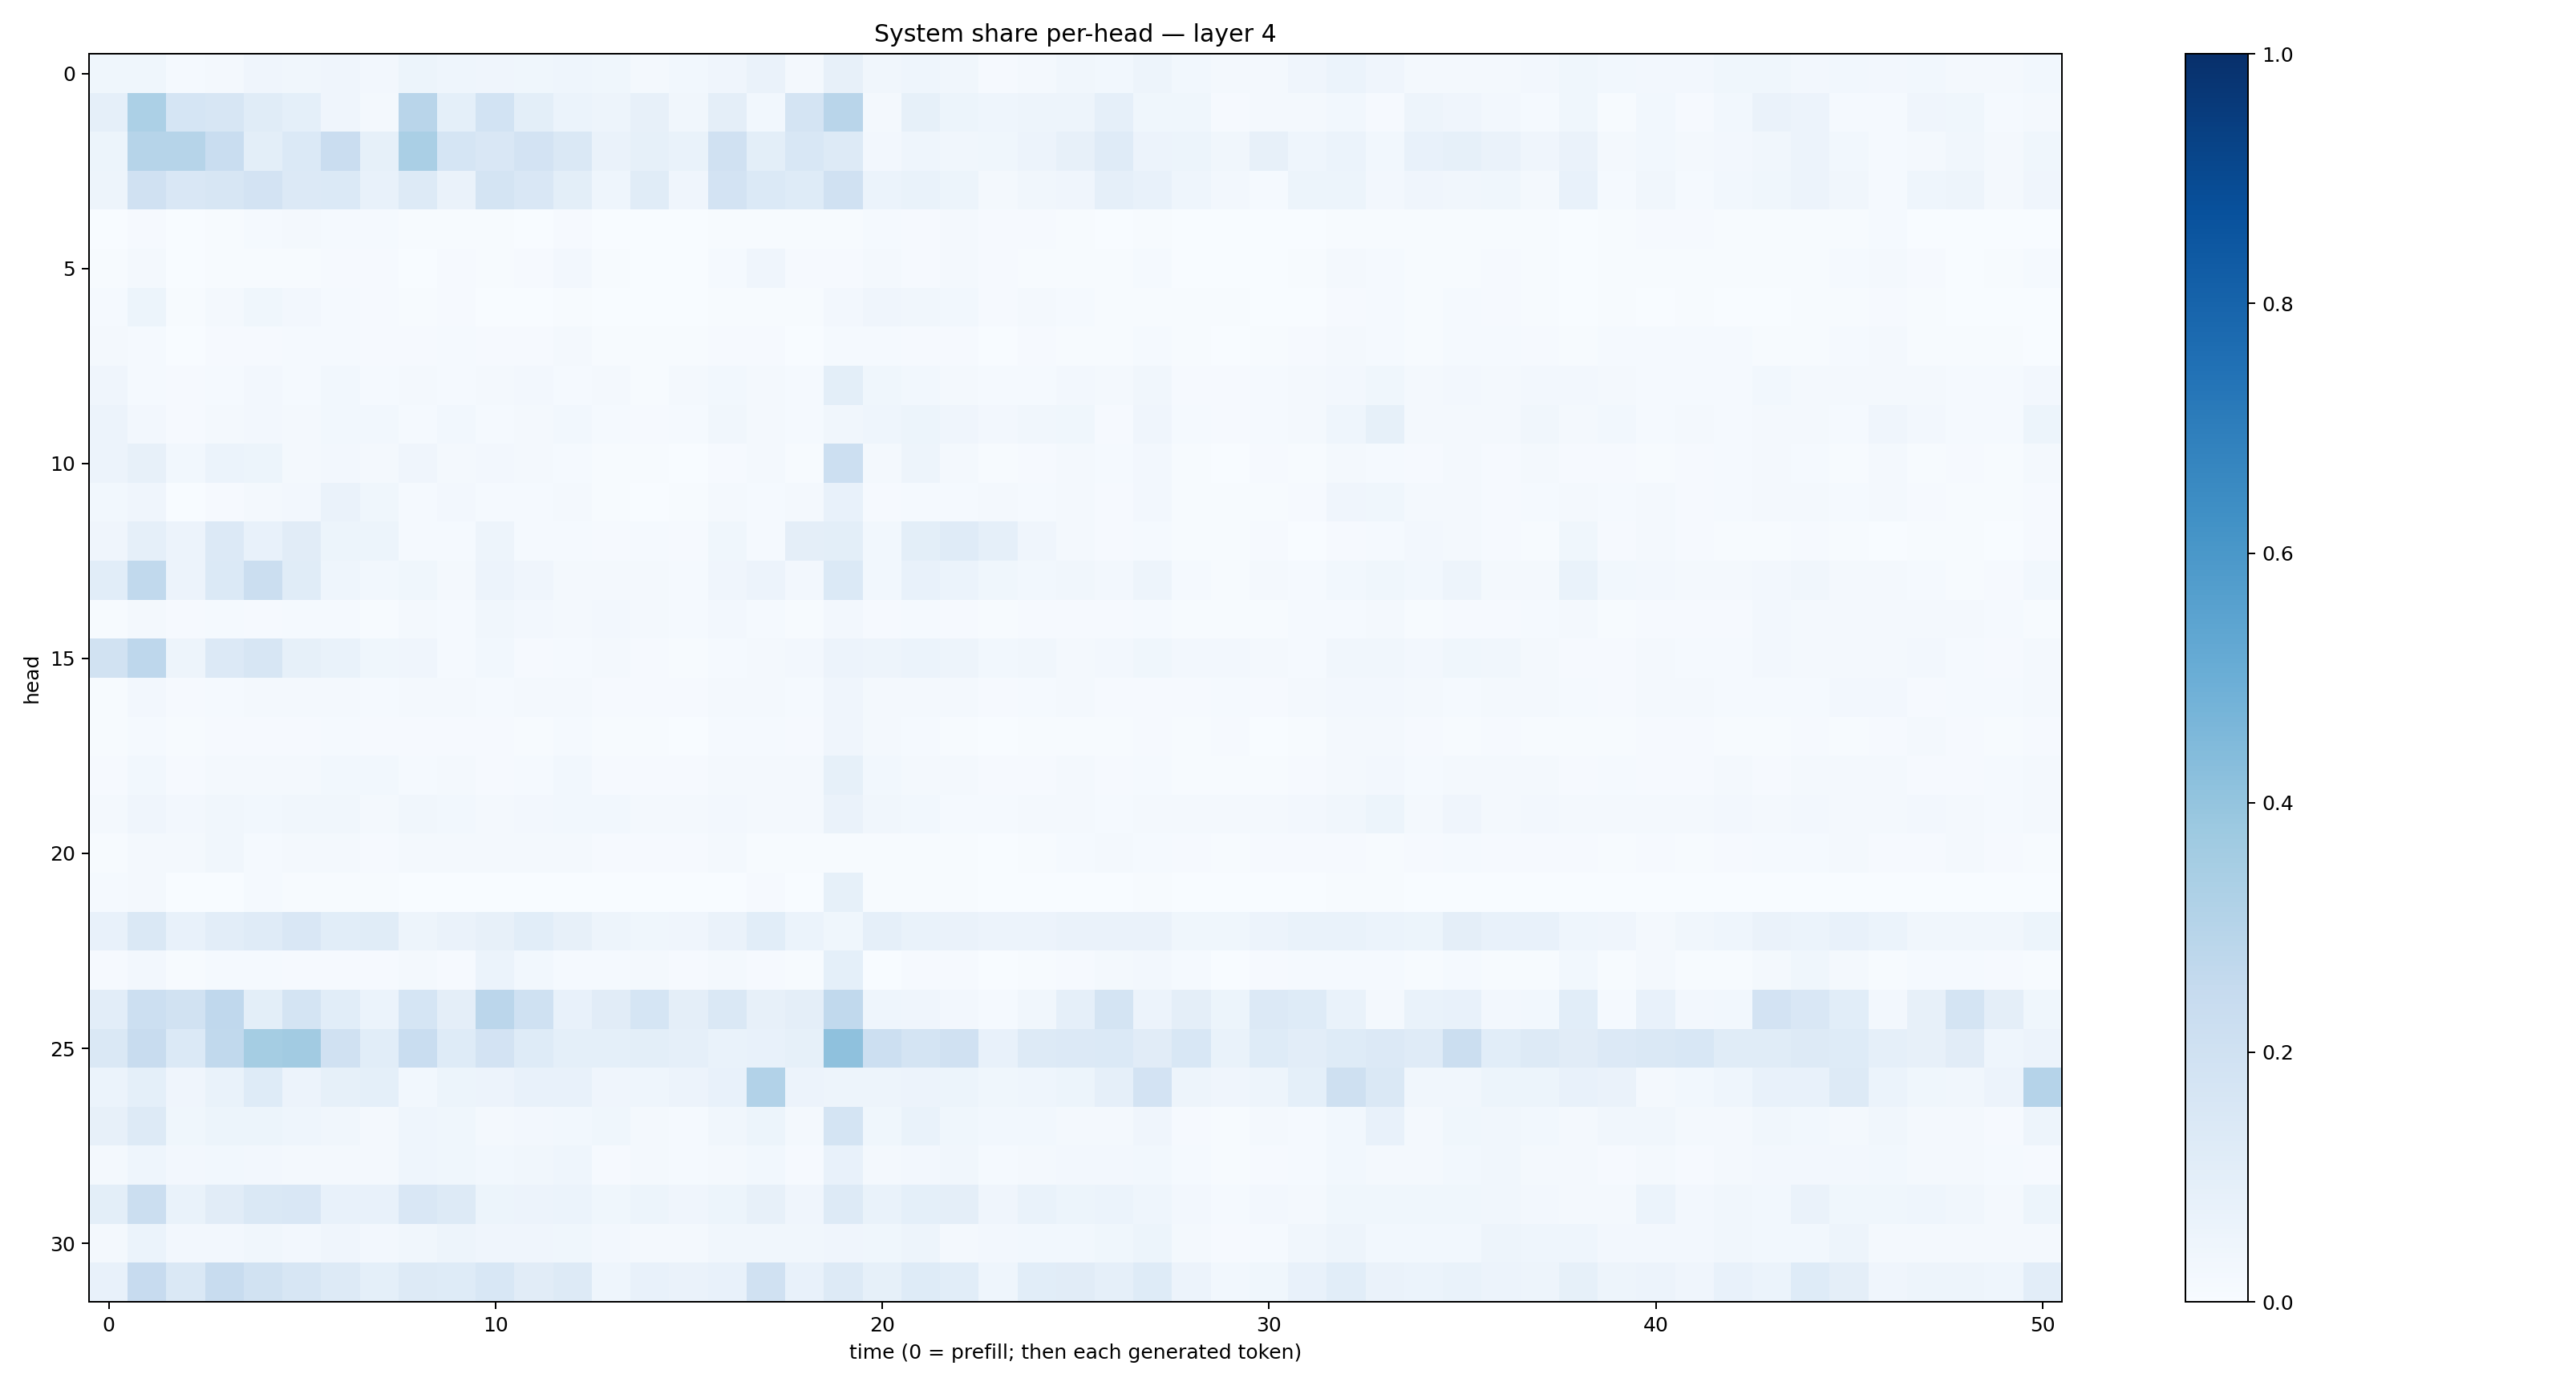

Values plotted in this chart, from the file beside it:
0.035758846, 0.035861127, 0.013272342, 0.022967223, 0.041992713, 0.033779874, 0.03999672, 0.026388748, 0.05083708, 0.044733644, 0.040025342, 0.035694696, 0.045559064, 0.03792887, 0.017102655, 0.030456223, 0.042032983, 0.06435395, 0.020177642, 0.08164227, 0.032742433, 0.04459978, 0.031528115, 0.009273506
0.08962, 0.329, 0.1685, 0.1615, 0.1135, 0.09323, 0.04032, 0.02085, 0.2926, 0.09081, 0.1845, 0.09913, 0.06053, 0.04929, 0.07856, 0.03495, 0.09656, 0.03079, 0.1732, 0.2912, 0.01657, 0.08365, 0.05321, 0.04309
0.05109, 0.2973, 0.2985, 0.2309, 0.09769, 0.1387, 0.2289, 0.08515, 0.3363, 0.1702, 0.1506, 0.1798, 0.1426, 0.06386, 0.0837, 0.06928, 0.1988, 0.09794, 0.1529, 0.1283, 0.02441, 0.04456, 0.03485, 0.03894
0.04865, 0.1975, 0.149, 0.1611, 0.1824, 0.1345, 0.139, 0.07064, 0.1287, 0.06346, 0.1753, 0.1508, 0.101, 0.04309, 0.1145, 0.04003, 0.1813, 0.1383, 0.1248, 0.1977, 0.06233, 0.06693, 0.05321, 0.01693
0.003479, 0.01039, 0.002125, 0.004974, 0.01199, 0.01655, 0.01245, 0.01416, 0.004887, 0.00579, 0.004838, 0.003364, 0.01054, 0.003189, 0.001585, 0.002276, 0.006896, 0.006284, 0.007284, 0.007567, 0.01296, 0.01091, 0.01739, 0.008172
0.004753, 0.01769, 0.002584, 0.006961, 0.007757, 0.005621, 0.01039, 0.009228, 0.003718, 0.008744, 0.006263, 0.008794, 0.02431, 0.003924, 0.002435, 0.003062, 0.01236, 0.03935, 0.01148, 0.01133, 0.02036, 0.009979, 0.01942, 0.007896
0.01313, 0.05408, 0.006838, 0.02244, 0.03739, 0.02386, 0.01359, 0.01078, 0.007349, 0.008211, 0.00339, 0.00215, 0.006514, 0.00168, 0.001887, 0.001937, 0.005108, 0.006479, 0.005417, 0.02404, 0.04183, 0.0342, 0.0286, 0.008117
0.01693, 0.01392, 0.003553, 0.009431, 0.008081, 0.01451, 0.01449, 0.01108, 0.008494, 0.01272, 0.007825, 0.008285, 0.01645, 0.005616, 0.005135, 0.00581, 0.01158, 0.00839, 0.003358, 0.0118, 0.01314, 0.007987, 0.00848, 0.003424
0.04006, 0.01463, 0.009053, 0.0151, 0.02492, 0.01555, 0.02869, 0.01368, 0.01761, 0.01194, 0.01969, 0.02361, 0.01491, 0.01807, 0.00757, 0.01576, 0.02897, 0.01658, 0.01377, 0.09982, 0.0367, 0.02848, 0.01748, 0.01299
0.05821, 0.02552, 0.01064, 0.01569, 0.02534, 0.0168, 0.03011, 0.02787, 0.01485, 0.02753, 0.01314, 0.0194, 0.02765, 0.01429, 0.008264, 0.01351, 0.03231, 0.02187, 0.01248, 0.03184, 0.04687, 0.05438, 0.04171, 0.02608
0.05667, 0.08003, 0.02912, 0.06159, 0.0539, 0.02249, 0.02704, 0.02321, 0.04013, 0.02267, 0.0237, 0.01595, 0.01409, 0.003981, 0.005285, 0.003902, 0.01066, 0.02202, 0.005622, 0.2182, 0.01569, 0.04777, 0.01601, 0.004171
0.02741, 0.04248, 0.002686, 0.00862, 0.02151, 0.02566, 0.0662, 0.03547, 0.01441, 0.02657, 0.01223, 0.01331, 0.02014, 0.007807, 0.003302, 0.005784, 0.02003, 0.01246, 0.0175, 0.07754, 0.01128, 0.014, 0.01371, 0.01568
0.04068, 0.08786, 0.05671, 0.1345, 0.07176, 0.1123, 0.05318, 0.0533, 0.01404, 0.0146, 0.04914, 0.0144, 0.01224, 0.01047, 0.0141, 0.008028, 0.03652, 0.0152, 0.09496, 0.09873, 0.02774, 0.09784, 0.1209, 0.08636
0.1069, 0.2633, 0.05828, 0.1369, 0.2195, 0.1167, 0.04486, 0.03029, 0.03657, 0.01958, 0.05537, 0.04064, 0.02287, 0.02336, 0.02021, 0.01291, 0.0411, 0.05818, 0.0267, 0.1375, 0.02824, 0.07096, 0.06207, 0.036
0.007072, 0.01848, 0.0088, 0.01433, 0.009662, 0.01195, 0.01261, 0.007292, 0.02092, 0.01377, 0.03259, 0.0238, 0.01659, 0.0255, 0.0166, 0.01472, 0.02489, 0.01514, 0.004219, 0.02395, 0.009694, 0.01226, 0.008402, 0.007559
0.19, 0.2744, 0.05043, 0.1335, 0.1585, 0.0853, 0.06646, 0.03754, 0.04092, 0.01262, 0.03093, 0.008329, 0.01506, 0.02086, 0.01031, 0.007258, 0.01487, 0.02153, 0.02351, 0.0571, 0.04866, 0.05989, 0.04876, 0.02799
0.007503, 0.02577, 0.009349, 0.01554, 0.01916, 0.02113, 0.0217, 0.01502, 0.022, 0.02212, 0.01468, 0.02113, 0.01953, 0.01158, 0.008238, 0.009543, 0.02262, 0.01684, 0.01247, 0.04084, 0.02234, 0.02273, 0.0194, 0.01172
0.007386, 0.01506, 0.0049, 0.008462, 0.008356, 0.008178, 0.0145, 0.008623, 0.008023, 0.008431, 0.008253, 0.006656, 0.01193, 0.006638, 0.00546, 0.003584, 0.01269, 0.01249, 0.01014, 0.04277, 0.02027, 0.01218, 0.007204, 0.002492
0.01049, 0.02845, 0.008313, 0.01965, 0.02299, 0.01993, 0.02883, 0.02817, 0.0129, 0.01931, 0.009483, 0.01486, 0.02743, 0.009354, 0.008301, 0.01083, 0.02135, 0.02231, 0.01688, 0.0854, 0.02929, 0.01783, 0.01774, 0.01037
0.01955, 0.03926, 0.02645, 0.03187, 0.02742, 0.03298, 0.03505, 0.02314, 0.03485, 0.02735, 0.02025, 0.02656, 0.02904, 0.02855, 0.01718, 0.01723, 0.0254, 0.02256, 0.01829, 0.06616, 0.03372, 0.03101, 0.01405, 0.01382
0.004951, 0.02338, 0.02323, 0.03157, 0.01285, 0.01907, 0.01605, 0.008267, 0.01903, 0.01626, 0.0226, 0.02077, 0.0159, 0.009772, 0.009922, 0.008877, 0.0164, 0.006197, 0.00739, 0.00394, 0.005406, 0.004741, 0.006342, 0.003468
0.01486, 0.01595, 0.001067, 0.002691, 0.01191, 0.004568, 0.005213, 0.005384, 0.001409, 0.001392, 0.001128, 0.001092, 0.001308, 0.0008345, 0.0009389, 0.0009061, 0.001735, 0.008211, 0.00107, 0.08387, 0.006347, 0.003991, 0.004355, 0.0008453
0.07209, 0.1427, 0.07285, 0.1019, 0.1178, 0.1522, 0.1069, 0.1163, 0.04976, 0.06491, 0.07871, 0.1074, 0.07819, 0.04776, 0.03802, 0.04084, 0.06518, 0.1061, 0.0624, 0.03756, 0.08871, 0.06665, 0.06631, 0.05767
0.008998, 0.02718, 0.006672, 0.01409, 0.01404, 0.008855, 0.01086, 0.007966, 0.01713, 0.008605, 0.06022, 0.02997, 0.01237, 0.01217, 0.0159, 0.009408, 0.01905, 0.01077, 0.005313, 0.09338, 0.00377, 0.01059, 0.008567, 0.003826
0.1042, 0.2182, 0.19, 0.2679, 0.1003, 0.175, 0.1067, 0.05952, 0.1691, 0.09462, 0.2839, 0.2021, 0.0768, 0.1127, 0.1712, 0.09444, 0.1443, 0.08043, 0.0943, 0.265, 0.0464, 0.04081, 0.02473, 0.01394
0.1423, 0.2367, 0.1386, 0.2643, 0.353, 0.3612, 0.1984, 0.1092, 0.232, 0.1231, 0.1828, 0.1225, 0.09108, 0.0906, 0.1012, 0.08978, 0.06888, 0.07227, 0.08437, 0.4109, 0.2178, 0.1762, 0.1984, 0.07252
0.06158, 0.09235, 0.04054, 0.06965, 0.1226, 0.05479, 0.08496, 0.0933, 0.02986, 0.05111, 0.0565, 0.07341, 0.07395, 0.04004, 0.04569, 0.05527, 0.07377, 0.3115, 0.05656, 0.04711, 0.05029, 0.05524, 0.05282, 0.03717
0.07826, 0.1321, 0.03867, 0.05392, 0.05451, 0.04349, 0.03159, 0.01767, 0.04394, 0.0377, 0.0182, 0.02531, 0.02959, 0.03631, 0.01732, 0.01359, 0.03399, 0.05248, 0.02213, 0.1796, 0.03617, 0.06699, 0.03839, 0.03041
0.01944, 0.04581, 0.02657, 0.02891, 0.02525, 0.02029, 0.02017, 0.0162, 0.04418, 0.03552, 0.03051, 0.03499, 0.04525, 0.01039, 0.01608, 0.01347, 0.01739, 0.03108, 0.01149, 0.077, 0.01681, 0.02615, 0.03369, 0.01469
0.09968, 0.2211, 0.06644, 0.1119, 0.1452, 0.1496, 0.07088, 0.07331, 0.1502, 0.1321, 0.05419, 0.0551, 0.0622, 0.03816, 0.05385, 0.03907, 0.05235, 0.07931, 0.03978, 0.1283, 0.06653, 0.09134, 0.09462, 0.04203
0.01645, 0.06114, 0.02344, 0.0253, 0.03142, 0.02618, 0.04087, 0.02516, 0.03407, 0.04755, 0.03926, 0.04174, 0.03828, 0.02463, 0.0178, 0.01626, 0.03326, 0.03259, 0.03419, 0.04107, 0.03902, 0.05007, 0.02084, 0.02595
0.07644, 0.2435, 0.1443, 0.239, 0.1878, 0.1579, 0.128, 0.09323, 0.1315, 0.1214, 0.1535, 0.1113, 0.1261, 0.04471, 0.07234, 0.06495, 0.07163, 0.1981, 0.07573, 0.1253, 0.08423, 0.1242, 0.1058, 0.04649
